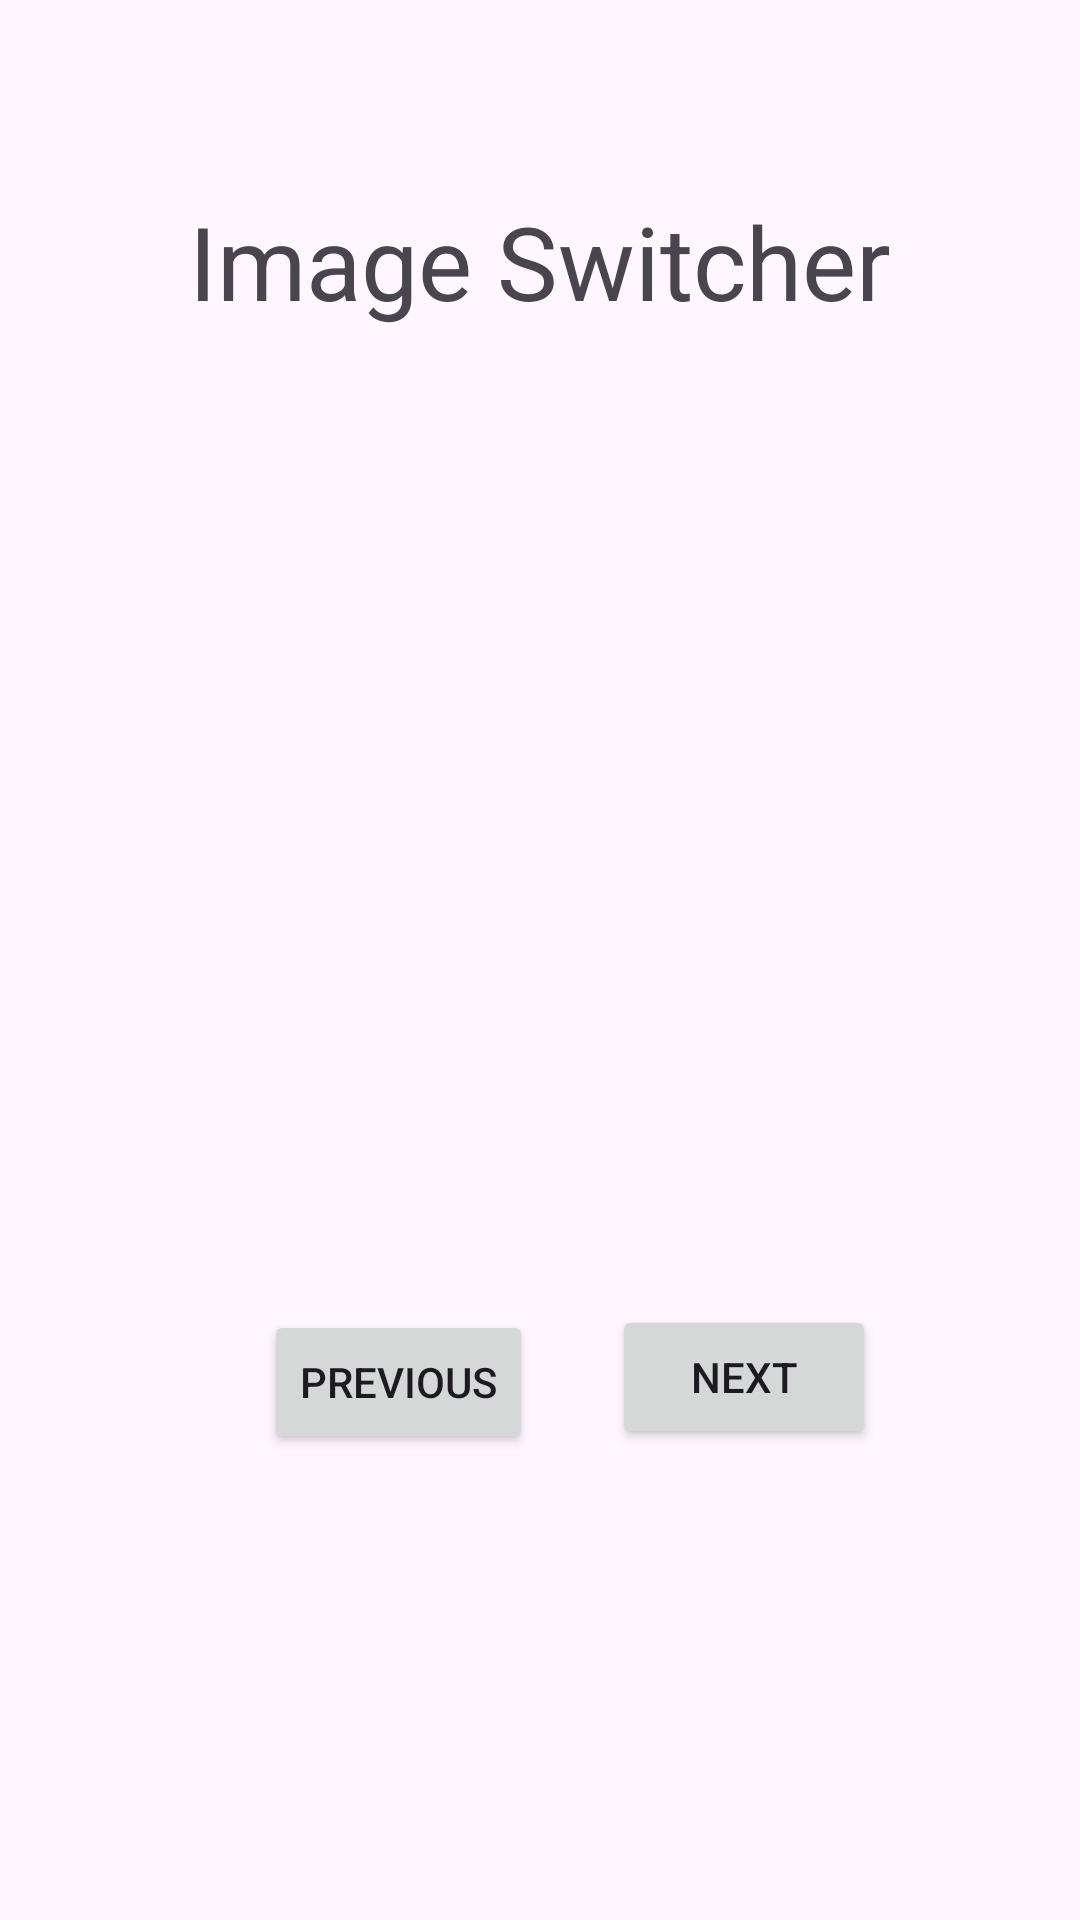

Write the Android layout XML for this screen, with the resource values it uses.
<!-- AndroidManifest.xml: application theme Theme.ImageSwitcherEx -->
<!-- res/layout/activity_main.xml -->
<?xml version="1.0" encoding="utf-8"?>
<androidx.constraintlayout.widget.ConstraintLayout xmlns:android="http://schemas.android.com/apk/res/android"
    xmlns:app="http://schemas.android.com/apk/res-auto"
    xmlns:tools="http://schemas.android.com/tools"
    android:layout_width="match_parent"
    android:layout_height="match_parent"
    tools:context=".MainActivity">

    <TextView
        android:id="@+id/textView"
        android:layout_width="wrap_content"
        android:layout_height="wrap_content"
        android:text="@string/image_switcher"
        android:textSize="34sp"
        app:layout_constraintBottom_toBottomOf="parent"
        app:layout_constraintEnd_toEndOf="parent"
        app:layout_constraintStart_toStartOf="parent"
        app:layout_constraintTop_toTopOf="parent"
        app:layout_constraintVertical_bias="0.108" />


    <ImageSwitcher
        android:id="@+id/imgSw"
        android:layout_width="402dp"
        android:layout_height="248dp"
        android:layout_marginStart="24dp"
        android:layout_marginTop="24dp"
        android:layout_marginEnd="24dp"
        android:layout_marginBottom="24dp"
        app:layout_constraintBottom_toBottomOf="parent"
        app:layout_constraintEnd_toEndOf="parent"
        app:layout_constraintHorizontal_bias="0.512"
        app:layout_constraintStart_toStartOf="parent"
        app:layout_constraintTop_toTopOf="parent"
        app:layout_constraintVertical_bias="0.331" />

    <Button
        android:id="@+id/prev"
        android:layout_width="wrap_content"
        android:layout_height="wrap_content"
        android:layout_marginStart="88dp"
        android:layout_marginTop="120dp"
        android:text="@string/prev"
        app:layout_constraintBottom_toBottomOf="parent"
        app:layout_constraintEnd_toEndOf="parent"
        app:layout_constraintHorizontal_bias="0.0"
        app:layout_constraintStart_toStartOf="parent"
        app:layout_constraintTop_toTopOf="parent"
        app:layout_constraintVertical_bias="0.671" />

    <Button
        android:id="@+id/next"
        android:layout_width="wrap_content"
        android:layout_height="wrap_content"
        android:layout_marginTop="84dp"
        android:layout_marginEnd="36dp"
        android:text="@string/next"
        app:layout_constraintBottom_toBottomOf="parent"
        app:layout_constraintEnd_toEndOf="parent"
        app:layout_constraintHorizontal_bias="0.452"
        app:layout_constraintStart_toEndOf="@+id/prev"
        app:layout_constraintTop_toTopOf="parent"
        app:layout_constraintVertical_bias="0.691" />


</androidx.constraintlayout.widget.ConstraintLayout>
<!-- resources referenced by this layout -->
<resources>
  <string name="image_switcher">Image Switcher</string>
  <string name="next">Next</string>
  <string name="prev">Previous</string>
  <style name="Theme.ImageSwitcherEx" parent="Base.Theme.ImageSwitcherEx" />
  <style name="Base.Theme.ImageSwitcherEx" parent="Theme.Material3.DayNight.NoActionBar">
          
          
      </style>
</resources>
